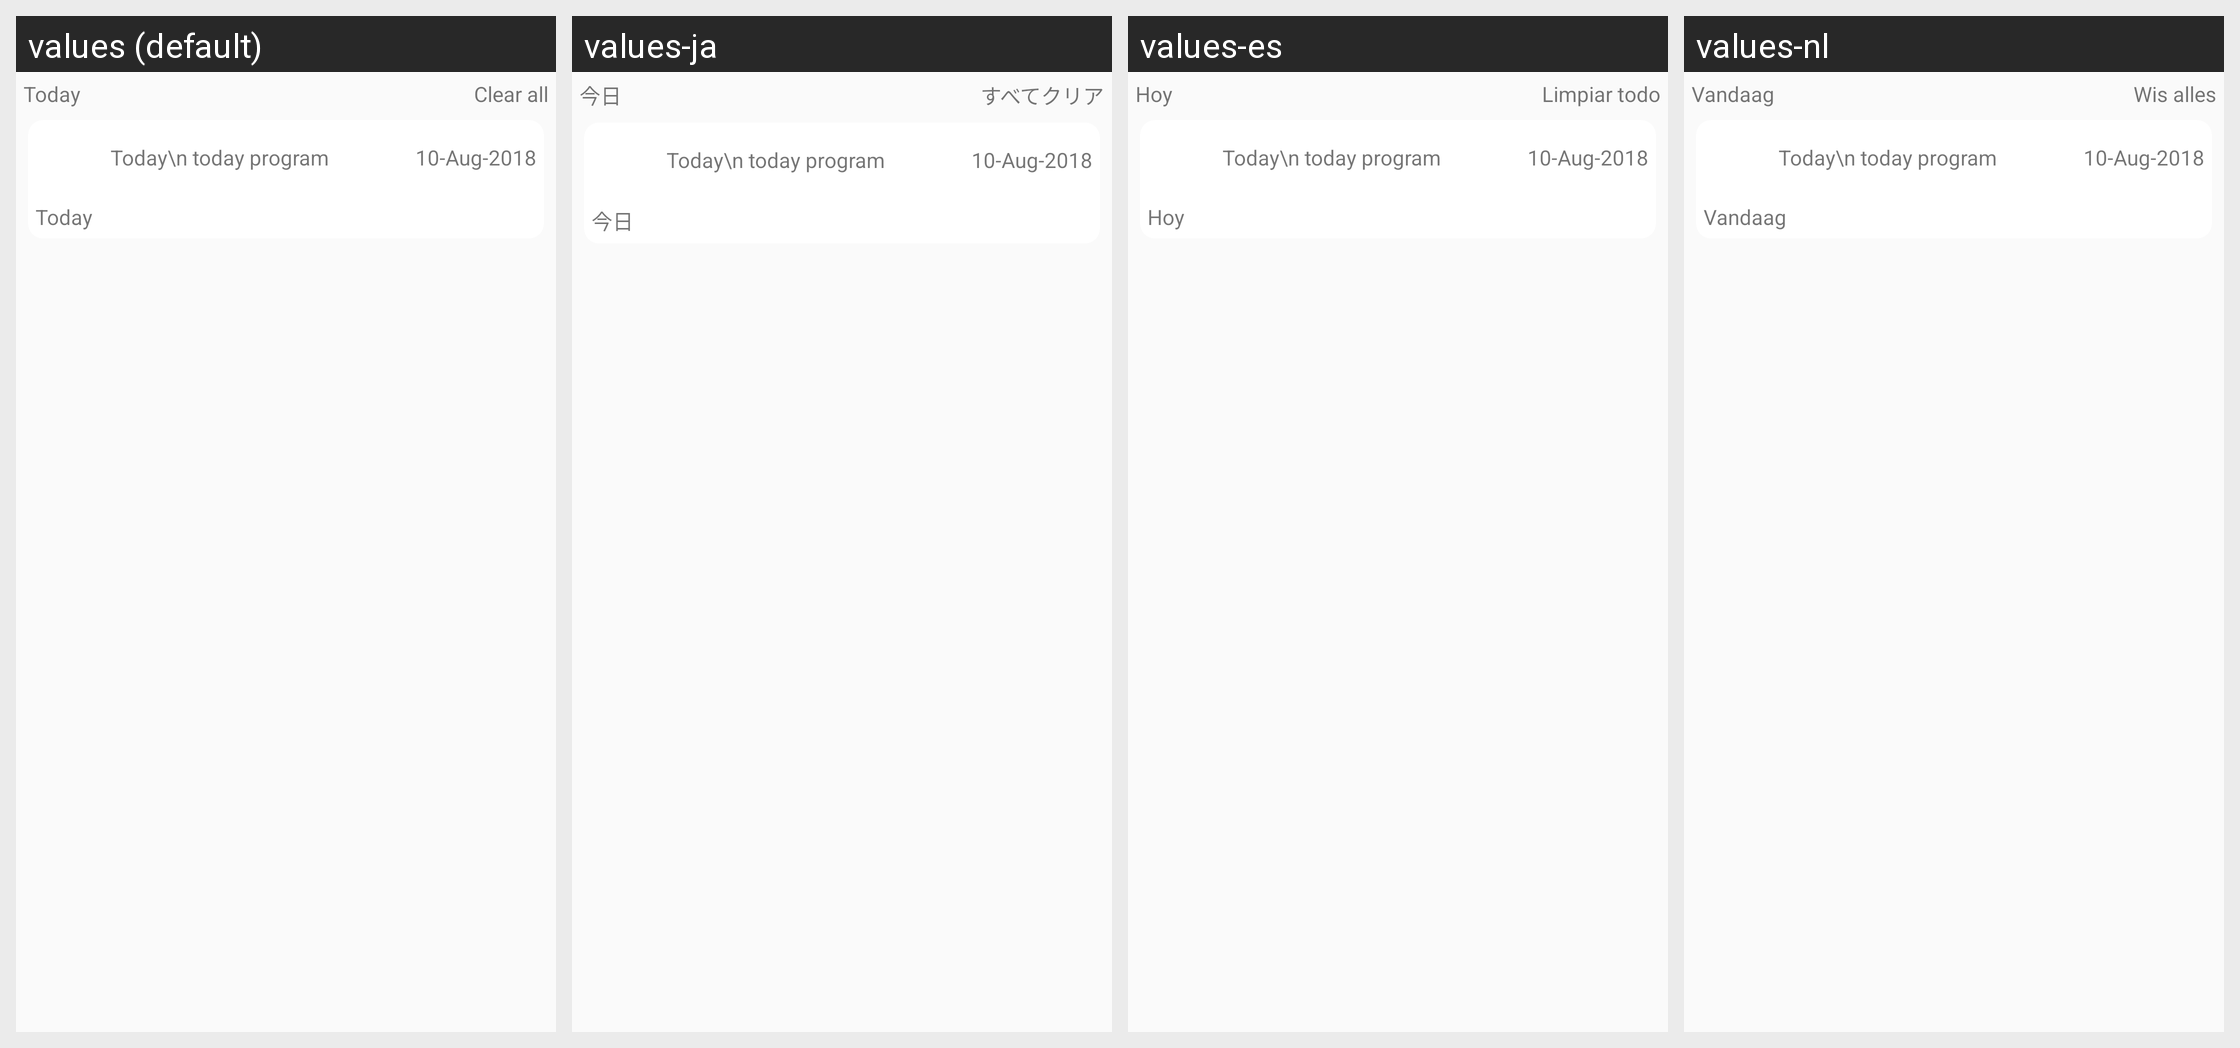

For this localized Android screen grid, give each drawn string resource with its value in every locale shown.
Android screen res/layout/notification_listitem.xml rendered under 4 locales, left to right: values (default), values-ja, values-es, values-nl. Device: Nexus 5 (rendered at 1080×1920; each locale shown at half size, 540×960, under a caption strip naming it); theme AppTheme.
Other locales in the repository, not shown: values-fi, values-in, values-ko, values-pt, values-ro, values-th, values-zh.
Strings drawn on this screen, with the default value and each locale's value (text and hints the layout hard-codes, and strings that could not be matched under every locale, appear in the picture but are not listed):

Today
  values: Today
  values-ja: 今日
  values-es: Hoy
  values-nl: Vandaag

clear_all
  values: Clear all
  values-ja: すべてクリア
  values-es: Limpiar todo
  values-nl: Wis alles
